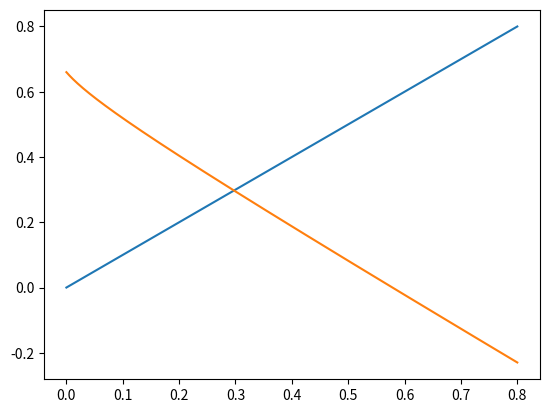

This chart was generated by the following Python code:
import scipy.optimize
import numpy as np
import math as mt
import matplotlib.pyplot as plt
import sympy as sym
def fun (x):
    u_hh = float(0.66)
    k = float(1.38 * 10**(-23))
    T = int(300)
    q = float(1.6 * 10**(-19))
    b = q / (k * T)
    f = u_hh - 1 / b * (mt.log(1 + b * x))
    return f
#x = sym.symbols('x')
x = np.linspace(0, 0.8, 1000)
u_hh = float(0.66)
k = 1.38 * 10**(-23)
T = int(300)
q = 1.6 * 10**(-19)
b = q / (k * T)
y1 = x
y2 = -x + u_hh - (1 / b) * (np.log(1 + b * x))
#.plot_implici(x,-x + u_hh - (1 / b) * (log(1 + b * x)) )
"""
x = Symbol('x')
u_hh = float(0.66)
k = 1.38 * 10**(-23)
T = int(300)
q = 1.6 * 10**(-19)
b = q / (k * T)
s = solve(-x + u_hh - (1 / b) * (log(1 + b * x)), x)
#print(ln(x))
#s = solve(mt.log(1 + b * x), x)
"""
plt.plot(x, y1, x, y2)
#sym.plot_implicit(x, y)
plt.show()
